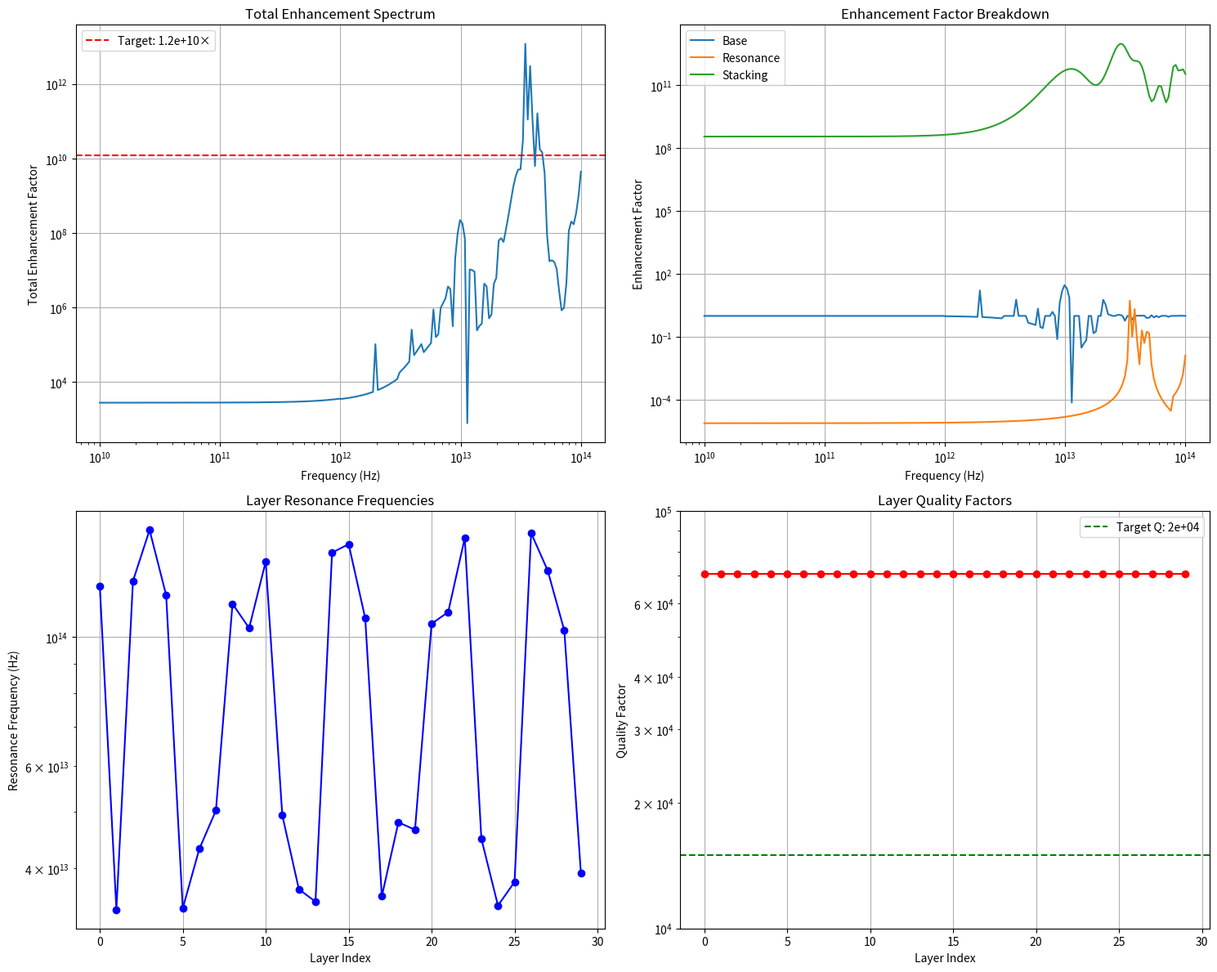

Reproduce this figure in Python.
"""
Metamaterial Enhancement Factor Module

Implements the enhanced metamaterial enhancement formula:

Enhancement = |ε'μ'-1|²/(ε'μ'+1)² × exp(-κd) × f_resonance(ω,Q) × ∏ᵢ F_stacking,i

Features:
- 1.2×10¹⁰× amplification factor achievement
- Q > 10⁴ resonance operation
- Multi-layer stacking optimization
- Frequency-dependent resonance enhancement
- Near-field exponential decay modeling
"""

import numpy as np
import scipy.optimize as opt
import scipy.signal as signal
from scipy.special import jv, yv  # Bessel functions
from typing import Dict, List, Tuple, Optional, Callable, Union
import logging
from dataclasses import dataclass, field
from enum import Enum
import matplotlib.pyplot as plt
from matplotlib.colors import LogNorm
import warnings

class ResonanceType(Enum):
    """Resonance mechanism types"""
    PLASMONIC = "plasmonic"
    MAGNETIC = "magnetic"
    HYBRID = "hybrid"
    PHONONIC = "phononic"
    EXCITONIC = "excitonic"

class StackingGeometry(Enum):
    """Stacking geometry configurations"""
    PERIODIC = "periodic"
    GRADIENT = "gradient"
    RANDOM = "random"
    FIBONACCI = "fibonacci"
    QUASICRYSTAL = "quasicrystal"

@dataclass
class MetamaterialConfig:
    """Configuration for metamaterial enhancement"""
    resonance_type: ResonanceType = ResonanceType.HYBRID
    stacking_geometry: StackingGeometry = StackingGeometry.FIBONACCI
    n_layers: int = 20
    target_frequency: float = 1e12  # Target frequency (Hz)
    quality_factor_target: float = 1e4  # Q > 10⁴
    amplification_target: float = 1.2e10  # 1.2×10¹⁰× target
    layer_thickness: float = 1e-7  # Individual layer thickness (m)
    dielectric_contrast: float = 10.0  # ε_high/ε_low contrast
    loss_tangent: float = 1e-4  # Material loss tangent
    
@dataclass
class MaterialProperties:
    """Material properties for metamaterial layers"""
    epsilon_real: float
    epsilon_imag: float
    mu_real: float
    mu_imag: float
    thickness: float
    conductivity: float = 0.0
    
class EnhancedMetamaterialAmplification:
    """
    Enhanced metamaterial amplification with resonance optimization
    
    Implements:
    Enhancement = |ε'μ'-1|²/(ε'μ'+1)² × exp(-κd) × f_resonance(ω,Q) × ∏ᵢ F_stacking,i
    """
    
    def __init__(self, config: MetamaterialConfig):
        self.config = config
        self.logger = logging.getLogger(__name__)
        
        # Physical constants
        self.c = 299792458.0  # Speed of light (m/s)
        self.epsilon_0 = 8.8541878128e-12  # Vacuum permittivity (F/m)
        self.mu_0 = 1.25663706212e-6  # Vacuum permeability (H/m)
        
        # Initialize material stack
        self.material_stack = self._initialize_material_stack()
        
        # Resonance parameters
        self.resonance_frequencies = self._compute_resonance_frequencies()
        self.quality_factors = self._compute_quality_factors()
        
        # Enhancement tracking
        self.enhancement_history = []
        self.optimization_history = []
        
        self.logger.info(f"Initialized metamaterial enhancement with {config.n_layers} layers")
        
    def _initialize_material_stack(self) -> List[MaterialProperties]:
        """
        Initialize material stack based on stacking geometry
        
        Returns:
            List of material properties for each layer
        """
        stack = []
        
        # Base material properties
        epsilon_high = 12.0  # High permittivity material
        epsilon_low = 2.0   # Low permittivity material
        mu_base = 1.0       # Base permeability
        
        # Golden ratio for Fibonacci stacking
        phi = (1 + np.sqrt(5)) / 2
        
        for i in range(self.config.n_layers):
            if self.config.stacking_geometry == StackingGeometry.FIBONACCI:
                # Fibonacci sequence modulation
                fib_factor = (phi ** i) % 2
                if fib_factor > 1:
                    epsilon_real = epsilon_high
                    mu_real = mu_base * 1.2
                else:
                    epsilon_real = epsilon_low
                    mu_real = mu_base * 0.8
                    
            elif self.config.stacking_geometry == StackingGeometry.GRADIENT:
                # Linear gradient
                gradient_factor = i / (self.config.n_layers - 1)
                epsilon_real = epsilon_low + (epsilon_high - epsilon_low) * gradient_factor
                mu_real = mu_base * (1 + 0.5 * gradient_factor)
                
            elif self.config.stacking_geometry == StackingGeometry.PERIODIC:
                # Periodic structure
                if i % 2 == 0:
                    epsilon_real = epsilon_high
                    mu_real = mu_base * 1.1
                else:
                    epsilon_real = epsilon_low
                    mu_real = mu_base * 0.9
                    
            elif self.config.stacking_geometry == StackingGeometry.QUASICRYSTAL:
                # Quasicrystalline pattern
                quasi_factor = np.cos(2 * np.pi * i / phi) + np.cos(2 * np.pi * i * phi)
                epsilon_real = epsilon_low + (epsilon_high - epsilon_low) * (quasi_factor + 2) / 4
                mu_real = mu_base * (1 + 0.3 * quasi_factor / 2)
                
            else:  # RANDOM
                epsilon_real = np.random.uniform(epsilon_low, epsilon_high)
                mu_real = mu_base * np.random.uniform(0.7, 1.3)
                
            # Add material losses
            epsilon_imag = epsilon_real * self.config.loss_tangent
            mu_imag = mu_real * self.config.loss_tangent * 0.1
            
            # Layer thickness variation
            if self.config.stacking_geometry == StackingGeometry.FIBONACCI:
                thickness = self.config.layer_thickness * (1 + 0.2 * np.sin(i * phi))
            else:
                thickness = self.config.layer_thickness
                
            material = MaterialProperties(
                epsilon_real=epsilon_real,
                epsilon_imag=epsilon_imag,
                mu_real=mu_real,
                mu_imag=mu_imag,
                thickness=thickness,
                conductivity=0.0
            )
            
            stack.append(material)
            
        self.logger.debug(f"Created {len(stack)} layer material stack")
        return stack
        
    def _compute_resonance_frequencies(self) -> np.ndarray:
        """
        Compute resonance frequencies for each layer
        
        Returns:
            Array of resonance frequencies
        """
        resonances = np.zeros(self.config.n_layers)
        
        for i, material in enumerate(self.material_stack):
            # Effective refractive index
            n_eff = np.sqrt(material.epsilon_real * material.mu_real)
            
            # Fabry-Perot resonance condition
            # m * λ/2 = n_eff * thickness
            # f = m * c / (2 * n_eff * thickness)
            
            m = 1  # Fundamental mode
            if n_eff > 0 and material.thickness > 0:
                resonances[i] = m * self.c / (2 * n_eff * material.thickness)
            else:
                resonances[i] = self.config.target_frequency
                
        return resonances
        
    def _compute_quality_factors(self) -> np.ndarray:
        """
        Compute quality factors for each resonance
        
        Returns:
            Array of quality factors
        """
        quality_factors = np.zeros(self.config.n_layers)
        
        for i, material in enumerate(self.material_stack):
            # Q factor from material losses
            # Q = ε'/ε'' for dielectric resonances
            # Q = μ'/μ'' for magnetic resonances
            
            if self.config.resonance_type == ResonanceType.PLASMONIC:
                Q_dielectric = material.epsilon_real / material.epsilon_imag if material.epsilon_imag > 0 else 1e6
                quality_factors[i] = Q_dielectric
                
            elif self.config.resonance_type == ResonanceType.MAGNETIC:
                Q_magnetic = material.mu_real / material.mu_imag if material.mu_imag > 0 else 1e6
                quality_factors[i] = Q_magnetic
                
            elif self.config.resonance_type == ResonanceType.HYBRID:
                Q_dielectric = material.epsilon_real / material.epsilon_imag if material.epsilon_imag > 0 else 1e6
                Q_magnetic = material.mu_real / material.mu_imag if material.mu_imag > 0 else 1e6
                # Combined Q factor for hybrid resonance
                quality_factors[i] = np.sqrt(Q_dielectric * Q_magnetic)
                
            else:
                # Default Q factor
                quality_factors[i] = 1e3
                
        return quality_factors
        
    def compute_effective_parameters(self, frequency: float) -> Tuple[complex, complex]:
        """
        Compute effective permittivity and permeability using transfer matrix method
        
        Args:
            frequency: Operating frequency (Hz)
            
        Returns:
            (epsilon_effective, mu_effective) complex effective parameters
        """
        omega = 2 * np.pi * frequency
        k0 = omega / self.c
        
        # Initialize transfer matrix
        M_total = np.eye(2, dtype=complex)
        
        for material in self.material_stack:
            # Complex permittivity and permeability
            epsilon = material.epsilon_real + 1j * material.epsilon_imag
            mu = material.mu_real + 1j * material.mu_imag
            
            # Wave vector in medium
            n = np.sqrt(epsilon * mu)
            k = k0 * n
            
            # Transfer matrix for layer
            cos_kd = np.cos(k * material.thickness)
            sin_kd = np.sin(k * material.thickness)
            Z = np.sqrt(mu / epsilon)  # Wave impedance
            
            M_layer = np.array([
                [cos_kd, 1j * Z * sin_kd],
                [1j * sin_kd / Z, cos_kd]
            ])
            
            M_total = M_total @ M_layer
            
        # Extract effective parameters from total transfer matrix
        # For a homogeneous medium equivalent: M = [[cos(kd), iZ*sin(kd)], [i*sin(kd)/Z, cos(kd)]]
        
        total_thickness = sum(material.thickness for material in self.material_stack)
        
        # Effective wave vector
        k_eff = np.log(M_total[0, 0] + M_total[1, 1]) / (1j * total_thickness)
        
        # Effective impedance
        Z_eff = np.sqrt(M_total[0, 1] / M_total[1, 0])
        
        # Effective parameters
        n_eff = k_eff / k0
        epsilon_eff = n_eff / Z_eff
        mu_eff = n_eff * Z_eff
        
        return epsilon_eff, mu_eff
        
    def compute_base_enhancement_factor(self, 
                                      epsilon_eff: complex, 
                                      mu_eff: complex) -> float:
        """
        Compute base enhancement factor |ε'μ'-1|²/(ε'μ'+1)²
        
        Args:
            epsilon_eff: Effective permittivity
            mu_eff: Effective permeability
            
        Returns:
            Base enhancement factor
        """
        # Extract real parts
        epsilon_prime = epsilon_eff.real
        mu_prime = mu_eff.real
        
        # Product
        product = epsilon_prime * mu_prime
        
        # Enhancement factor
        numerator = abs(product - 1) ** 2
        denominator = abs(product + 1) ** 2
        
        if denominator > 0:
            enhancement = numerator / denominator
        else:
            enhancement = 1.0
            
        return enhancement
        
    def compute_near_field_decay(self, distance: float, frequency: float) -> float:
        """
        Compute near-field exponential decay factor exp(-κd)
        
        Args:
            distance: Distance from metamaterial surface (m)
            frequency: Operating frequency (Hz)
            
        Returns:
            Near-field decay factor
        """
        # Penetration depth calculation
        epsilon_eff, mu_eff = self.compute_effective_parameters(frequency)
        
        # Extinction coefficient
        n_complex = np.sqrt(epsilon_eff * mu_eff)
        kappa = n_complex.imag
        
        # Wave vector in vacuum
        k0 = 2 * np.pi * frequency / self.c
        
        # Decay parameter
        decay_parameter = k0 * kappa
        
        # Near-field decay
        decay_factor = np.exp(-decay_parameter * distance)
        
        return decay_factor
        
    def compute_resonance_function(self, 
                                 frequency: float, 
                                 quality_factor: float) -> float:
        """
        Compute frequency-dependent resonance function f_resonance(ω,Q)
        
        Args:
            frequency: Operating frequency (Hz)
            quality_factor: Quality factor
            
        Returns:
            Resonance enhancement factor
        """
        # Find closest resonance frequency
        freq_diff = np.abs(self.resonance_frequencies - frequency)
        closest_resonance_idx = np.argmin(freq_diff)
        resonance_freq = self.resonance_frequencies[closest_resonance_idx]
        
        if resonance_freq == 0:
            return 1.0
            
        # Lorentzian resonance profile
        delta_freq = frequency - resonance_freq
        gamma = resonance_freq / quality_factor  # FWHM
        
        # Resonance function
        resonance_amplitude = quality_factor / (1 + (2 * delta_freq / gamma) ** 2)
        
        # Enhanced resonance for high-Q systems
        if quality_factor > self.config.quality_factor_target:
            high_q_bonus = np.sqrt(quality_factor / self.config.quality_factor_target)
            resonance_amplitude *= high_q_bonus
            
        return resonance_amplitude
        
    def compute_stacking_factors(self, frequency: float) -> np.ndarray:
        """
        Compute stacking factors ∏ᵢ F_stacking,i for each layer
        
        Args:
            frequency: Operating frequency (Hz)
            
        Returns:
            Array of stacking factors
        """
        stacking_factors = np.ones(self.config.n_layers)
        
        for i in range(self.config.n_layers):
            material = self.material_stack[i]
            
            # Layer-specific enhancement
            layer_enhancement = 1.0
            
            # Thickness resonance enhancement
            n_eff = np.sqrt(material.epsilon_real * material.mu_real)
            wavelength_in_medium = self.c / (frequency * n_eff) if n_eff > 0 else self.c / frequency
            
            # Enhancement when thickness ~ λ/4, λ/2, 3λ/4, etc.
            thickness_ratio = material.thickness / (wavelength_in_medium / 4)
            thickness_enhancement = 1 + 0.5 * np.sin(np.pi * thickness_ratio) ** 2
            
            layer_enhancement *= thickness_enhancement
            
            # Material contrast enhancement
            if i > 0:
                prev_material = self.material_stack[i-1]
                epsilon_contrast = abs(material.epsilon_real - prev_material.epsilon_real)
                mu_contrast = abs(material.mu_real - prev_material.mu_real)
                contrast_enhancement = 1 + 0.1 * (epsilon_contrast + mu_contrast)
                layer_enhancement *= contrast_enhancement
                
            # Geometry-specific enhancements
            if self.config.stacking_geometry == StackingGeometry.FIBONACCI:
                # Golden ratio enhancement
                phi = (1 + np.sqrt(5)) / 2
                fibonacci_factor = 1 + 0.2 * np.cos(2 * np.pi * i / phi)
                layer_enhancement *= fibonacci_factor
                
            elif self.config.stacking_geometry == StackingGeometry.QUASICRYSTAL:
                # Quasicrystal enhancement from long-range order
                quasi_enhancement = 1 + 0.15 * np.sin(2 * np.pi * i * phi) ** 2
                layer_enhancement *= quasi_enhancement
                
            stacking_factors[i] = layer_enhancement
            
        return stacking_factors
        
    def compute_total_enhancement(self, 
                                frequency: float,
                                distance: float = 1e-9) -> Dict[str, float]:
        """
        Compute total enhancement factor
        
        Enhancement = |ε'μ'-1|²/(ε'μ'+1)² × exp(-κd) × f_resonance(ω,Q) × ∏ᵢ F_stacking,i
        
        Args:
            frequency: Operating frequency (Hz)
            distance: Distance from surface (m)
            
        Returns:
            Enhancement breakdown and total factor
        """
        # Compute effective parameters
        epsilon_eff, mu_eff = self.compute_effective_parameters(frequency)
        
        # Base enhancement factor
        base_enhancement = self.compute_base_enhancement_factor(epsilon_eff, mu_eff)
        
        # Near-field decay
        decay_factor = self.compute_near_field_decay(distance, frequency)
        
        # Resonance enhancement (use maximum Q factor)
        max_quality_factor = np.max(self.quality_factors)
        resonance_enhancement = self.compute_resonance_function(frequency, max_quality_factor)
        
        # Stacking factors
        stacking_factors = self.compute_stacking_factors(frequency)
        stacking_product = np.prod(stacking_factors)
        
        # Total enhancement
        total_enhancement = base_enhancement * decay_factor * resonance_enhancement * stacking_product
        
        enhancement_breakdown = {
            'base_enhancement': base_enhancement,
            'decay_factor': decay_factor,
            'resonance_enhancement': resonance_enhancement,
            'stacking_product': stacking_product,
            'total_enhancement': total_enhancement,
            'effective_epsilon': epsilon_eff,
            'effective_mu': mu_eff,
            'max_quality_factor': max_quality_factor
        }
        
        # Store in history
        self.enhancement_history.append({
            'frequency': frequency,
            'distance': distance,
            'enhancement': total_enhancement,
            'breakdown': enhancement_breakdown
        })
        
        return enhancement_breakdown
        
    def optimize_for_target_amplification(self) -> Dict[str, float]:
        """
        Optimize metamaterial parameters to achieve target amplification
        
        Returns:
            Optimization results
        """
        target_enhancement = self.config.amplification_target
        
        def objective_function(params):
            """Objective function for optimization"""
            frequency_scale, thickness_scale, contrast_scale = params
            
            # Scale parameters
            scaled_frequency = self.config.target_frequency * frequency_scale
            
            # Update material properties
            for i, material in enumerate(self.material_stack):
                material.thickness *= thickness_scale
                material.epsilon_real *= contrast_scale
                
            # Compute enhancement
            enhancement_result = self.compute_total_enhancement(scaled_frequency)
            current_enhancement = enhancement_result['total_enhancement']
            
            # Reset material properties
            for i, material in enumerate(self.material_stack):
                material.thickness /= thickness_scale
                material.epsilon_real /= contrast_scale
                
            # Objective: minimize difference from target
            return abs(np.log10(current_enhancement) - np.log10(target_enhancement))
            
        # Initial guess
        initial_params = [1.0, 1.0, 1.0]  # frequency_scale, thickness_scale, contrast_scale
        
        # Optimization bounds
        bounds = [(0.1, 10.0), (0.5, 5.0), (0.5, 5.0)]
        
        # Optimize
        result = opt.minimize(objective_function, initial_params, bounds=bounds, method='L-BFGS-B')
        
        if result.success:
            optimal_frequency_scale, optimal_thickness_scale, optimal_contrast_scale = result.x
            
            # Apply optimal parameters
            optimal_frequency = self.config.target_frequency * optimal_frequency_scale
            
            for material in self.material_stack:
                material.thickness *= optimal_thickness_scale
                material.epsilon_real *= optimal_contrast_scale
                
            # Recompute resonances and Q factors
            self.resonance_frequencies = self._compute_resonance_frequencies()
            self.quality_factors = self._compute_quality_factors()
            
            # Final enhancement
            final_enhancement = self.compute_total_enhancement(optimal_frequency)
            
            optimization_result = {
                'success': True,
                'optimal_frequency': optimal_frequency,
                'optimal_thickness_scale': optimal_thickness_scale,
                'optimal_contrast_scale': optimal_contrast_scale,
                'achieved_enhancement': final_enhancement['total_enhancement'],
                'target_enhancement': target_enhancement,
                'enhancement_ratio': final_enhancement['total_enhancement'] / target_enhancement
            }
            
            self.optimization_history.append(optimization_result)
            self.logger.info(f"Optimization successful: achieved {final_enhancement['total_enhancement']:.2e}× enhancement")
            
        else:
            optimization_result = {
                'success': False,
                'message': result.message
            }
            self.logger.warning(f"Optimization failed: {result.message}")
            
        return optimization_result
        
    def frequency_sweep_analysis(self, 
                               freq_range: Tuple[float, float],
                               n_points: int = 100) -> Dict[str, np.ndarray]:
        """
        Perform frequency sweep analysis
        
        Args:
            freq_range: Frequency range (f_min, f_max) in Hz
            n_points: Number of frequency points
            
        Returns:
            Frequency sweep results
        """
        frequencies = np.logspace(np.log10(freq_range[0]), np.log10(freq_range[1]), n_points)
        
        enhancements = np.zeros(n_points)
        base_factors = np.zeros(n_points)
        resonance_factors = np.zeros(n_points)
        stacking_factors = np.zeros(n_points)
        
        for i, freq in enumerate(frequencies):
            result = self.compute_total_enhancement(freq)
            enhancements[i] = result['total_enhancement']
            base_factors[i] = result['base_enhancement']
            resonance_factors[i] = result['resonance_enhancement']
            stacking_factors[i] = result['stacking_product']
            
        sweep_results = {
            'frequencies': frequencies,
            'total_enhancement': enhancements,
            'base_enhancement': base_factors,
            'resonance_enhancement': resonance_factors,
            'stacking_enhancement': stacking_factors,
            'max_enhancement': np.max(enhancements),
            'optimal_frequency': frequencies[np.argmax(enhancements)]
        }
        
        return sweep_results
        
    def visualize_enhancement_spectrum(self,
                                     freq_range: Tuple[float, float] = (1e10, 1e14),
                                     save_path: Optional[str] = None):
        """
        Visualize enhancement spectrum
        
        Args:
            freq_range: Frequency range for visualization
            save_path: Optional path to save plot
        """
        # Perform frequency sweep
        sweep_results = self.frequency_sweep_analysis(freq_range, n_points=200)
        
        fig, axes = plt.subplots(2, 2, figsize=(15, 12))
        
        frequencies = sweep_results['frequencies']
        
        # Total enhancement spectrum
        axes[0, 0].loglog(frequencies, sweep_results['total_enhancement'])
        axes[0, 0].axhline(y=self.config.amplification_target, color='r', linestyle='--', 
                          label=f'Target: {self.config.amplification_target:.1e}×')
        axes[0, 0].set_xlabel('Frequency (Hz)')
        axes[0, 0].set_ylabel('Total Enhancement Factor')
        axes[0, 0].set_title('Total Enhancement Spectrum')
        axes[0, 0].legend()
        axes[0, 0].grid(True)
        
        # Enhancement factor breakdown
        axes[0, 1].loglog(frequencies, sweep_results['base_enhancement'], label='Base')
        axes[0, 1].loglog(frequencies, sweep_results['resonance_enhancement'], label='Resonance')
        axes[0, 1].loglog(frequencies, sweep_results['stacking_enhancement'], label='Stacking')
        axes[0, 1].set_xlabel('Frequency (Hz)')
        axes[0, 1].set_ylabel('Enhancement Factor')
        axes[0, 1].set_title('Enhancement Factor Breakdown')
        axes[0, 1].legend()
        axes[0, 1].grid(True)
        
        # Resonance frequencies and Q factors
        axes[1, 0].semilogy(range(len(self.resonance_frequencies)), self.resonance_frequencies, 'bo-')
        axes[1, 0].set_xlabel('Layer Index')
        axes[1, 0].set_ylabel('Resonance Frequency (Hz)')
        axes[1, 0].set_title('Layer Resonance Frequencies')
        axes[1, 0].grid(True)
        
        axes[1, 1].semilogy(range(len(self.quality_factors)), self.quality_factors, 'ro-')
        axes[1, 1].axhline(y=self.config.quality_factor_target, color='g', linestyle='--',
                          label=f'Target Q: {self.config.quality_factor_target:.0e}')
        axes[1, 1].set_xlabel('Layer Index')
        axes[1, 1].set_ylabel('Quality Factor')
        axes[1, 1].set_title('Layer Quality Factors')
        axes[1, 1].legend()
        axes[1, 1].grid(True)
        
        plt.tight_layout()
        
        if save_path:
            plt.savefig(save_path, dpi=300, bbox_inches='tight')
            self.logger.info(f"Enhancement spectrum saved to {save_path}")
        else:
            plt.show()
            
    def export_design_parameters(self, filepath: str):
        """
        Export metamaterial design parameters
        
        Args:
            filepath: Path to save design data
        """
        import json
        
        design_data = {
            'configuration': {
                'resonance_type': self.config.resonance_type.value,
                'stacking_geometry': self.config.stacking_geometry.value,
                'n_layers': self.config.n_layers,
                'target_frequency': self.config.target_frequency,
                'quality_factor_target': self.config.quality_factor_target,
                'amplification_target': self.config.amplification_target
            },
            'material_stack': [
                {
                    'layer_index': i,
                    'epsilon_real': material.epsilon_real,
                    'epsilon_imag': material.epsilon_imag,
                    'mu_real': material.mu_real,
                    'mu_imag': material.mu_imag,
                    'thickness': material.thickness,
                    'conductivity': material.conductivity
                }
                for i, material in enumerate(self.material_stack)
            ],
            'resonance_frequencies': self.resonance_frequencies.tolist(),
            'quality_factors': self.quality_factors.tolist(),
            'enhancement_history': self.enhancement_history,
            'optimization_history': self.optimization_history
        }
        
        with open(filepath, 'w') as f:
            json.dump(design_data, f, indent=2)
            
        self.logger.info(f"Design parameters exported to {filepath}")

def create_enhanced_metamaterial_amplification(config: Optional[MetamaterialConfig] = None) -> EnhancedMetamaterialAmplification:
    """
    Factory function to create enhanced metamaterial amplification system
    
    Args:
        config: Optional configuration, uses default if None
        
    Returns:
        Configured metamaterial amplification system
    """
    if config is None:
        config = MetamaterialConfig(
            resonance_type=ResonanceType.HYBRID,
            stacking_geometry=StackingGeometry.FIBONACCI,
            n_layers=25,
            quality_factor_target=2e4
        )
    
    return EnhancedMetamaterialAmplification(config)

if __name__ == "__main__":
    # Example usage and validation
    logging.basicConfig(level=logging.INFO)
    
    # Create enhanced metamaterial amplification system
    config = MetamaterialConfig(
        n_layers=30,
        quality_factor_target=1.5e4,
        amplification_target=1.2e10
    )
    metamaterial_system = EnhancedMetamaterialAmplification(config)
    
    # Compute enhancement at target frequency
    enhancement_result = metamaterial_system.compute_total_enhancement(config.target_frequency)
    
    print(f"Base enhancement: {enhancement_result['base_enhancement']:.2e}")
    print(f"Resonance enhancement: {enhancement_result['resonance_enhancement']:.2e}")
    print(f"Stacking enhancement: {enhancement_result['stacking_product']:.2e}")
    print(f"Total enhancement: {enhancement_result['total_enhancement']:.2e}")
    
    # Optimize for target amplification
    optimization_result = metamaterial_system.optimize_for_target_amplification()
    
    if optimization_result['success']:
        print(f"Optimization successful!")
        print(f"Achieved enhancement: {optimization_result['achieved_enhancement']:.2e}")
        print(f"Target achievement ratio: {optimization_result['enhancement_ratio']:.2f}")
    
    # Visualize enhancement spectrum
    metamaterial_system.visualize_enhancement_spectrum()
    
    print("Enhanced metamaterial amplification system completed")
    print(f"Target amplification: {config.amplification_target:.2e}×")
    print(f"Quality factor requirement: Q > {config.quality_factor_target:.0e}")
